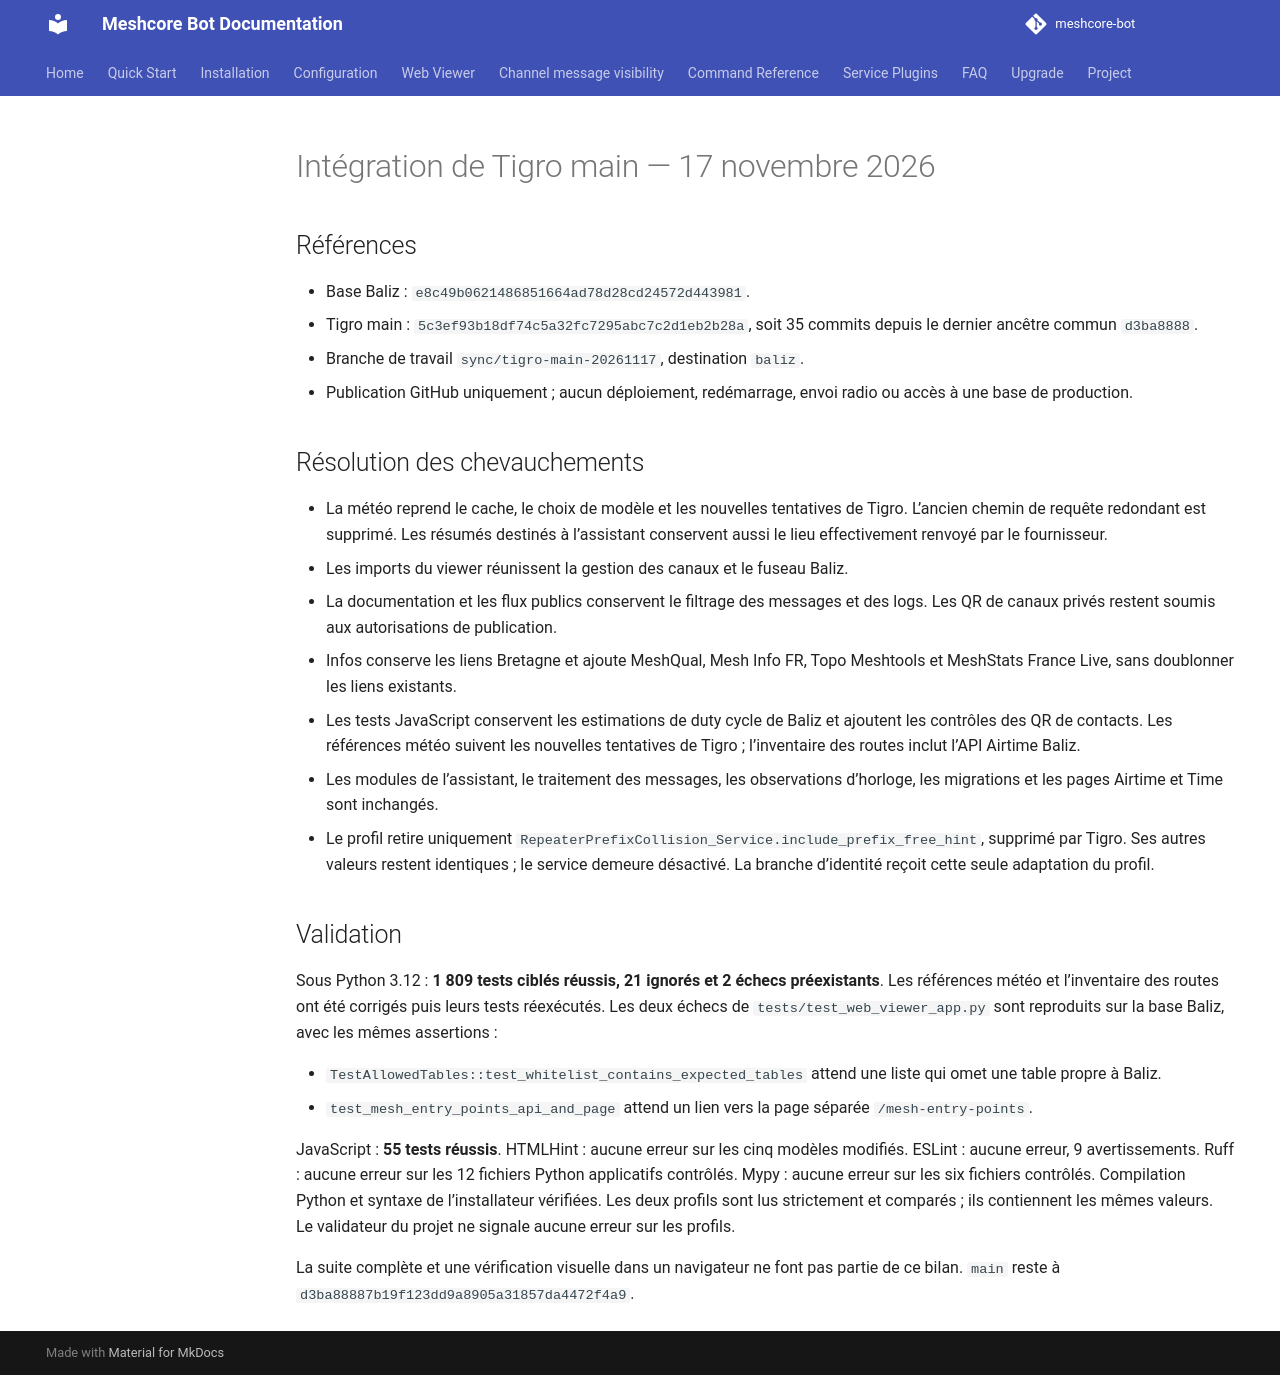

repository: Tigro14/meshcore-bot · page: validation/baliz-tigro-main-20261117/index.html · generator: mkdocs

# Intégration de Tigro main — 17 novembre 2026

## Références

- Base Baliz : `e8c49b0621486851664ad78d28cd24572d443981`.
- Tigro main : `5c3ef93b18df74c5a32fc7295abc7c2d1eb2b28a`, soit 35 commits
  depuis le dernier ancêtre commun `d3ba8888`.
- Branche de travail `sync/tigro-main-20261117`, destination `baliz`.
- Publication GitHub uniquement ; aucun déploiement, redémarrage, envoi radio
  ou accès à une base de production.

## Résolution des chevauchements

- La météo reprend le cache, le choix de modèle et les nouvelles tentatives de
  Tigro. L’ancien chemin de requête redondant est supprimé. Les résumés destinés
  à l’assistant conservent aussi le lieu effectivement renvoyé par le fournisseur.
- Les imports du viewer réunissent la gestion des canaux et le fuseau Baliz.
- La documentation et les flux publics conservent le filtrage des messages et
  des logs. Les QR de canaux privés restent soumis aux autorisations de publication.
- Infos conserve les liens Bretagne et ajoute MeshQual, Mesh Info FR, Topo
  Meshtools et MeshStats France Live, sans doublonner les liens existants.
- Les tests JavaScript conservent les estimations de duty cycle de Baliz et
  ajoutent les contrôles des QR de contacts. Les références météo suivent les
  nouvelles tentatives de Tigro ; l’inventaire des routes inclut l’API Airtime Baliz.
- Les modules de l’assistant, le traitement des messages, les observations
  d’horloge, les migrations et les pages Airtime et Time sont inchangés.
- Le profil retire uniquement `RepeaterPrefixCollision_Service.include_prefix_free_hint`,
  supprimé par Tigro. Ses autres valeurs restent identiques ; le service demeure
  désactivé. La branche d’identité reçoit cette seule adaptation du profil.

## Validation

Sous Python 3.12 : **1 809 tests ciblés réussis, 21 ignorés et 2 échecs préexistants**.
Les références météo et l’inventaire des routes ont été corrigés puis leurs tests
réexécutés. Les deux échecs de `tests/test_web_viewer_app.py` sont reproduits sur
la base Baliz, avec les mêmes assertions :

- `TestAllowedTables::test_whitelist_contains_expected_tables` attend une liste
  qui omet une table propre à Baliz.
- `test_mesh_entry_points_api_and_page` attend un lien vers la page séparée
  `/mesh-entry-points`.

JavaScript : **55 tests réussis**. HTMLHint : aucune erreur sur les cinq modèles
modifiés. ESLint : aucune erreur, 9 avertissements. Ruff : aucune erreur sur les
12 fichiers Python applicatifs contrôlés. Mypy : aucune erreur sur les six
fichiers contrôlés. Compilation Python et syntaxe de l’installateur vérifiées.
Les deux profils sont lus strictement et comparés ; ils contiennent les mêmes
valeurs. Le validateur du projet ne signale aucune erreur sur les profils.

La suite complète et une vérification visuelle dans un navigateur ne font pas
partie de ce bilan. `main` reste à `d3ba88887b19f123dd9a8905a31857da4472f4a9`.
